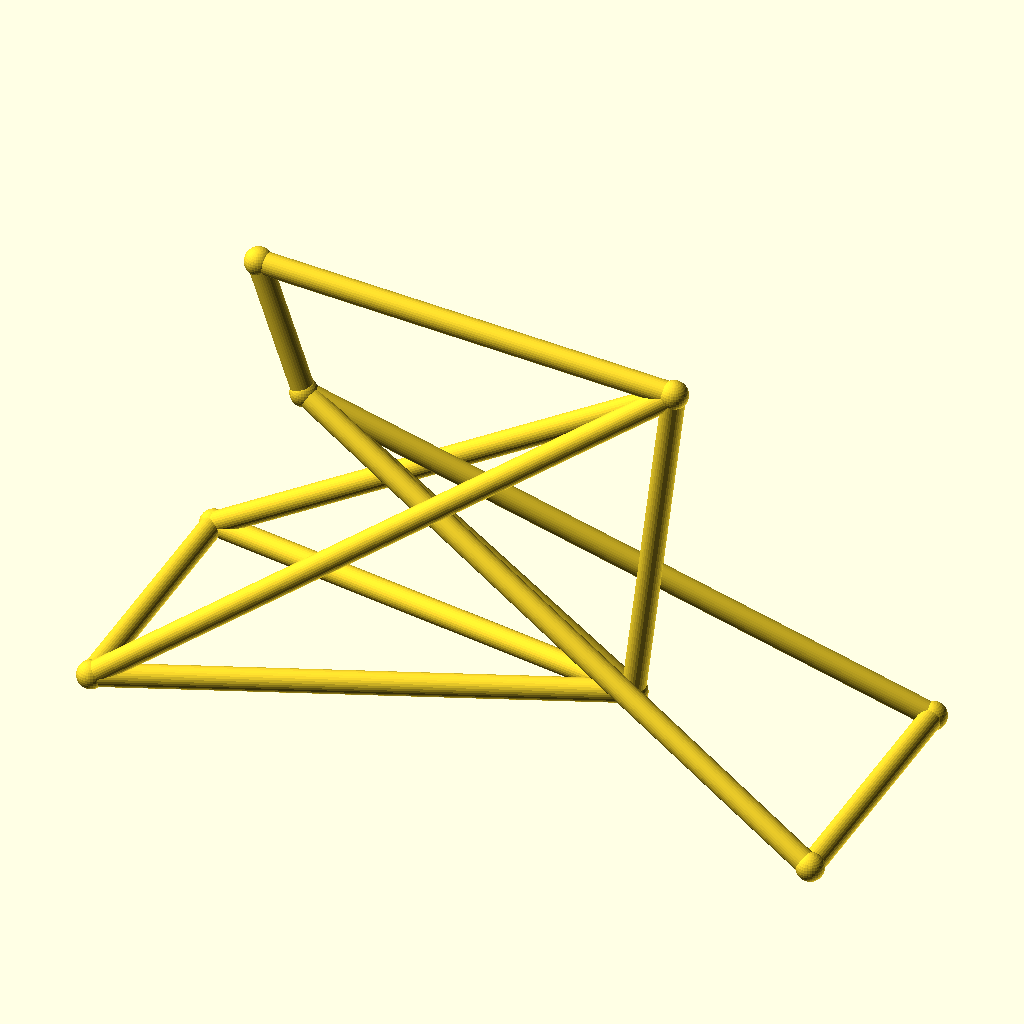
Cell 1: the model at its default parameters.
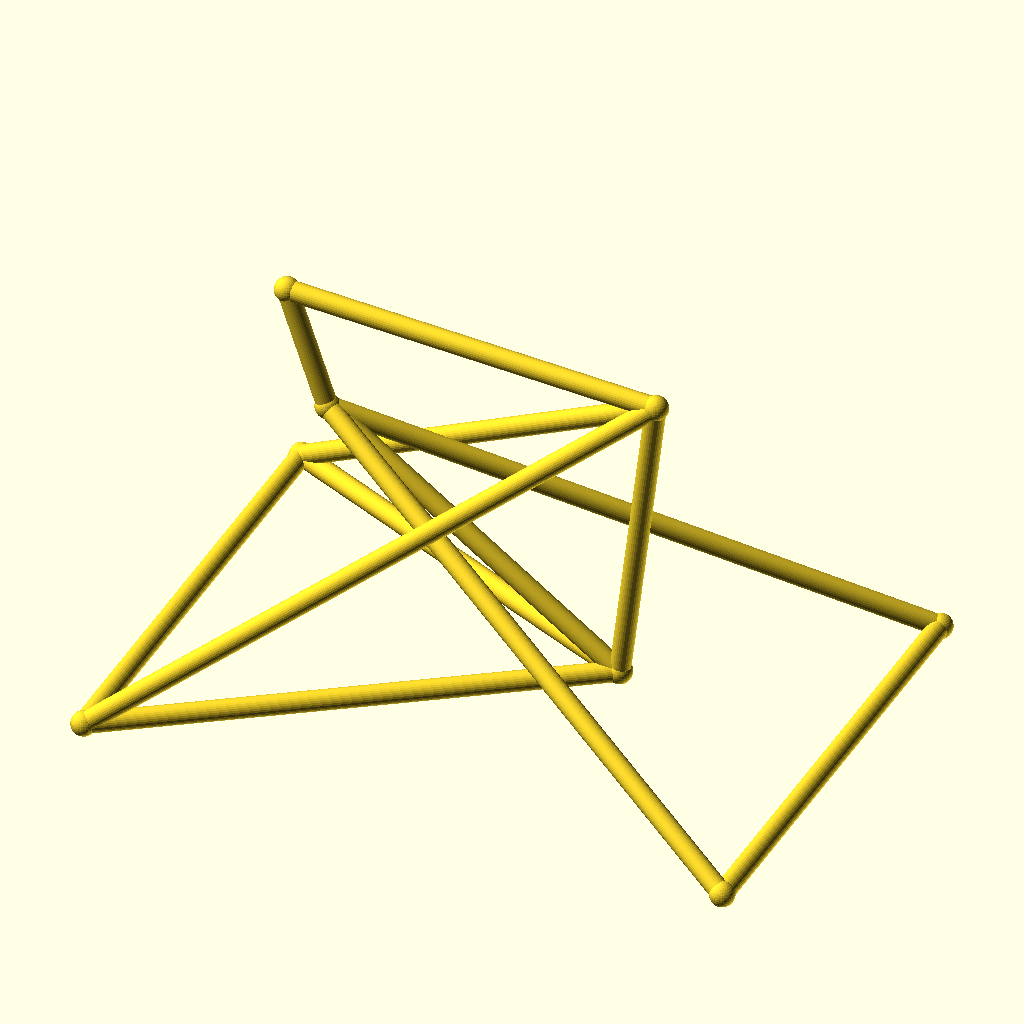
Cell 2 — track set to 104, the other parameters unchanged.
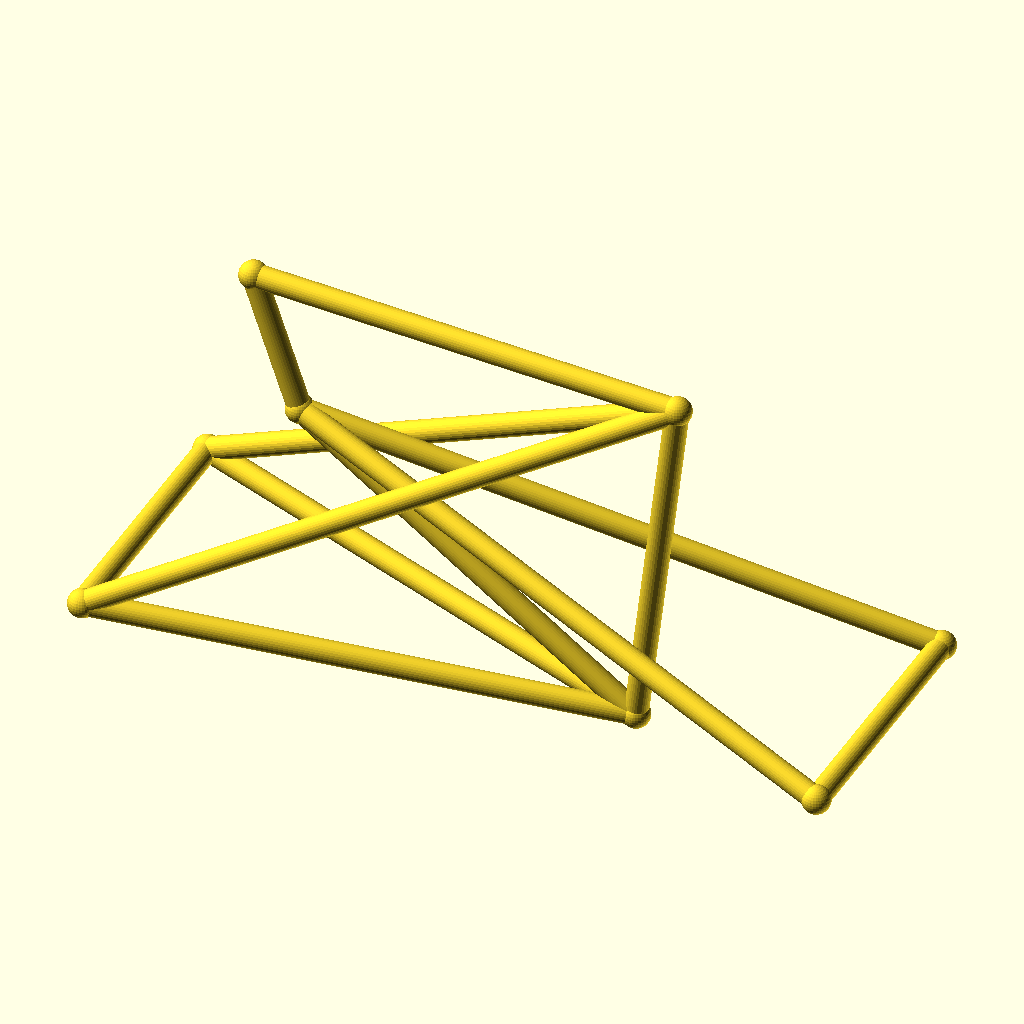
Cell 3: hub_z = 40 (everything else at default).
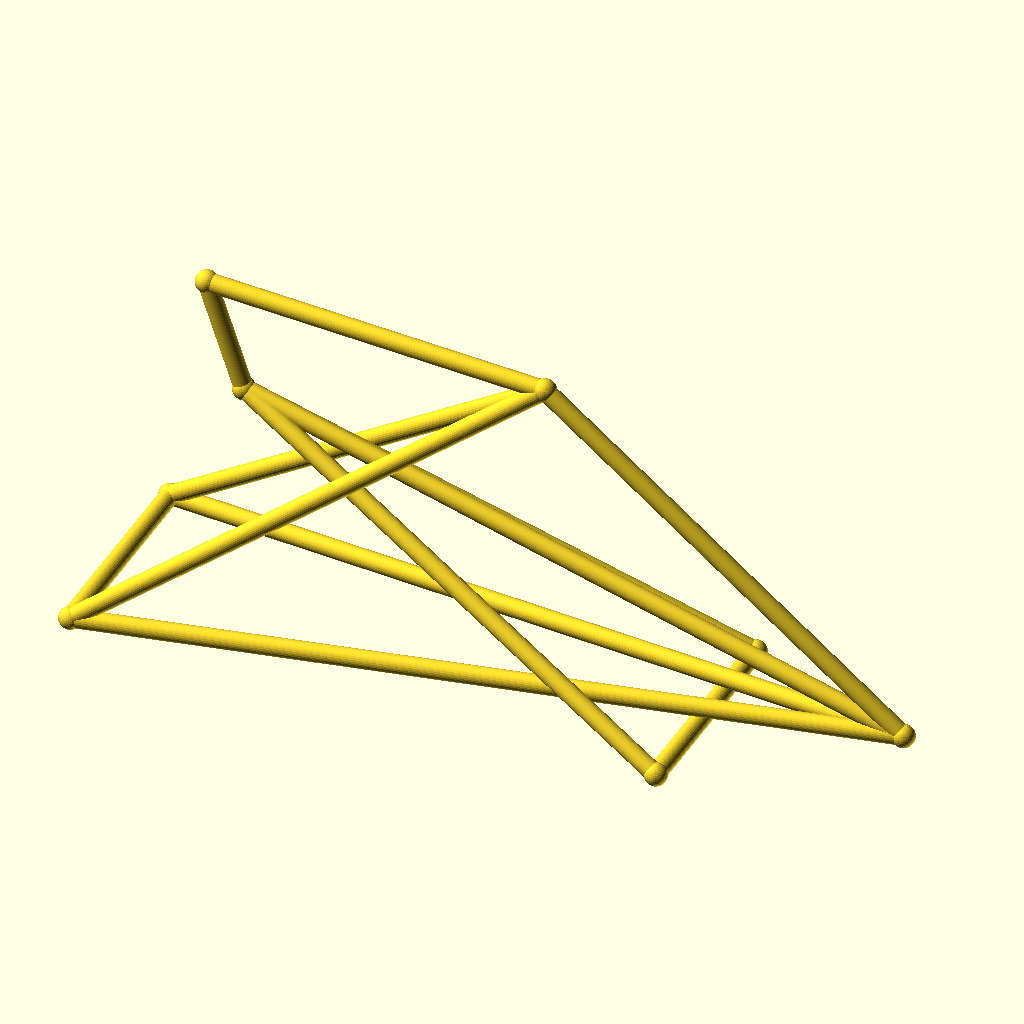
Cell 4 — bb_x set to 190, the other parameters unchanged.
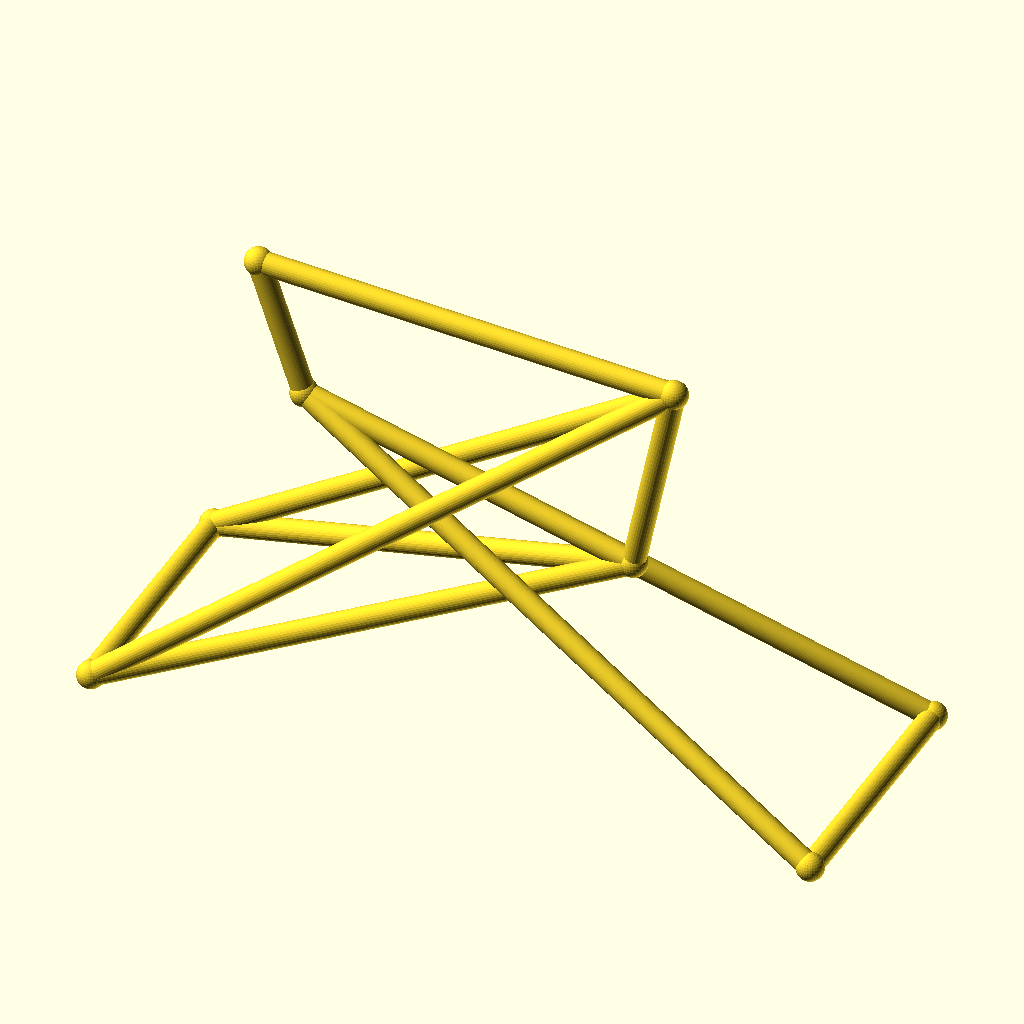
Cell 5 — bb_z set to 56, the other parameters unchanged.
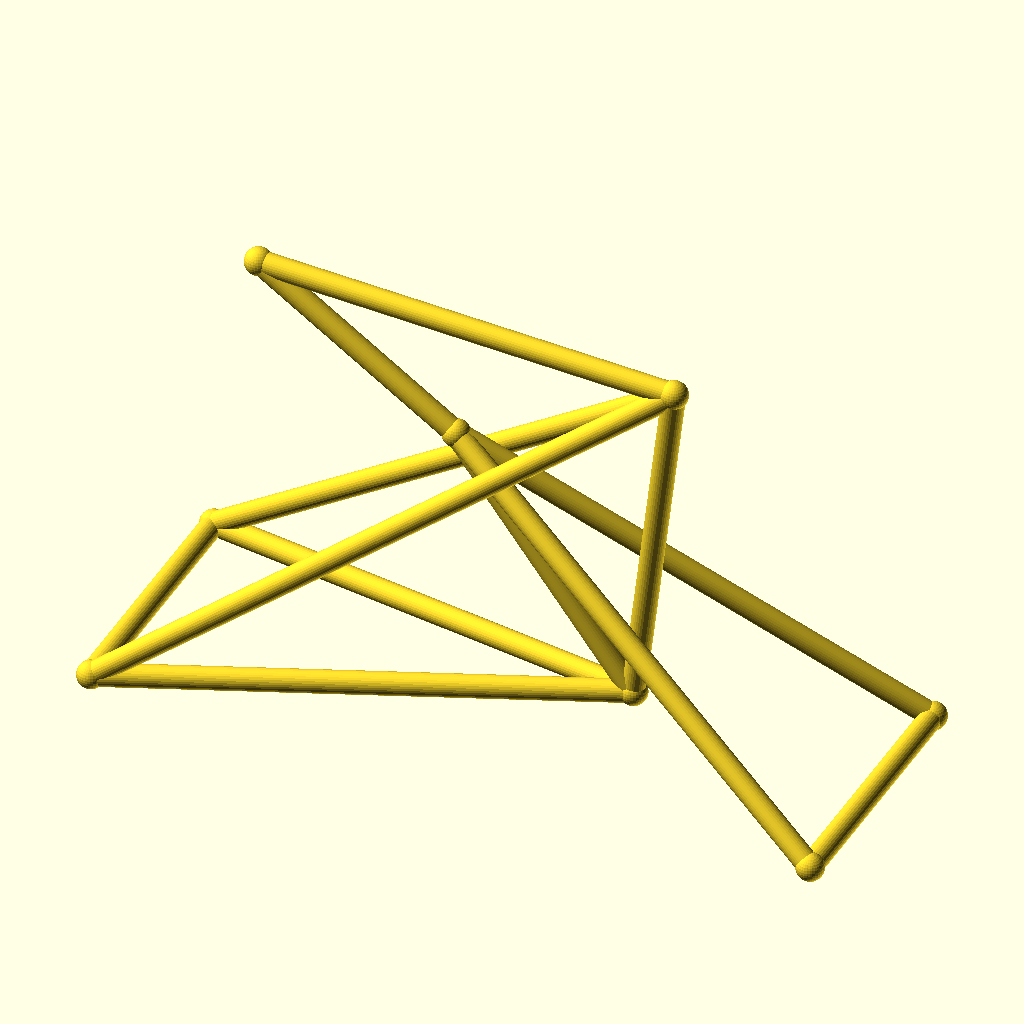
Cell 6: the same model with ht_bot_x = 60.
The same orthographic view direction (rotation 55°, 0°, 25°; colour scheme Cornfield) for every cell, with the view re-fitted per cell, so scale and position can differ between cells.
OpenSCAD source file optional_data/data/wire3/bikeframe/scene_0118.scad:
$fn = 32;

// ----------------------------------------------------------------------
// Bicycle frame: diamond frame, wheelbase 142 mm
// ----------------------------------------------------------------------

// --- parameters (mm) ---
track = 52;               // distance between the rear dropouts
hub_z = 20;               // wheel hub height
bb_x = 95;                // bottom bracket X
bb_z = 28;                // bottom bracket height
ht_bot_x = 30;            // head tube bottom X
ht_bot_z = 74;            // head tube bottom height
ht_top_x = 21;            // head tube top X
ht_top_z = 100;           // head tube top height
st_x = 103;               // seat cluster X
st_z = 95;                // seat cluster height
fh_x = 142;               // front hub X (wheelbase)
tube_r = 2.2;             // frame tube radius
joint_r = 2.7;            // joint ball radius

bbox_x = fh_x + 2 * joint_r;  // overall X, joints included
bbox_y = track + 2 * joint_r;  // overall Y, joints included
bbox_z = 100 - hub_z + 2 * joint_r;  // overall Z, joints included
tube_d = 2 * tube_r;  // frame tube diameter
wheelbase = fh_x;  // rear axle to front hub
nodes = [[bb_x, 0, bb_z], [ht_bot_x, 0, ht_bot_z], [ht_top_x, 0, ht_top_z], [st_x, 0, st_z], [0, track / 2, hub_z], [0, -track / 2, hub_z], [fh_x, track / 2, hub_z], [fh_x, -track / 2, hub_z]];

module member(a, b, r) {
  /* round stock from joint a to joint b, ends buried in the joint balls */
  d = b - a;
  length = norm(d);
  translate(a) rotate([0, acos(d[2] / length), atan2(d[1], d[0])])
    cylinder(h = length, r = r);
}

module joint(p, r) {
  /* ball at the joint centre, fatter than every member meeting there */
  translate(p) sphere(r = r);
}

/* members - each call is one graph edge */
member(nodes[1], nodes[2], tube_r);
member(nodes[1], nodes[0], tube_r);
member(nodes[2], nodes[3], tube_r);
member(nodes[3], nodes[0], tube_r);
member(nodes[0], nodes[4], tube_r);
member(nodes[0], nodes[5], tube_r);
member(nodes[3], nodes[4], tube_r);
member(nodes[3], nodes[5], tube_r);
member(nodes[1], nodes[6], tube_r);
member(nodes[1], nodes[7], tube_r);
member(nodes[6], nodes[7], tube_r);
member(nodes[4], nodes[5], tube_r);

/* joint balls */
for (p = nodes) joint(p, joint_r);
Customizer parameters (derived from the source; name, type, default, range or options):
track: number, default 52
hub_z: number, default 20
bb_x: number, default 95
bb_z: number, default 28
ht_bot_x: number, default 30
ht_bot_z: number, default 74
ht_top_x: number, default 21
ht_top_z: number, default 100
st_x: number, default 103
st_z: number, default 95
fh_x: number, default 142
tube_r: number, default 2.2
joint_r: number, default 2.7
